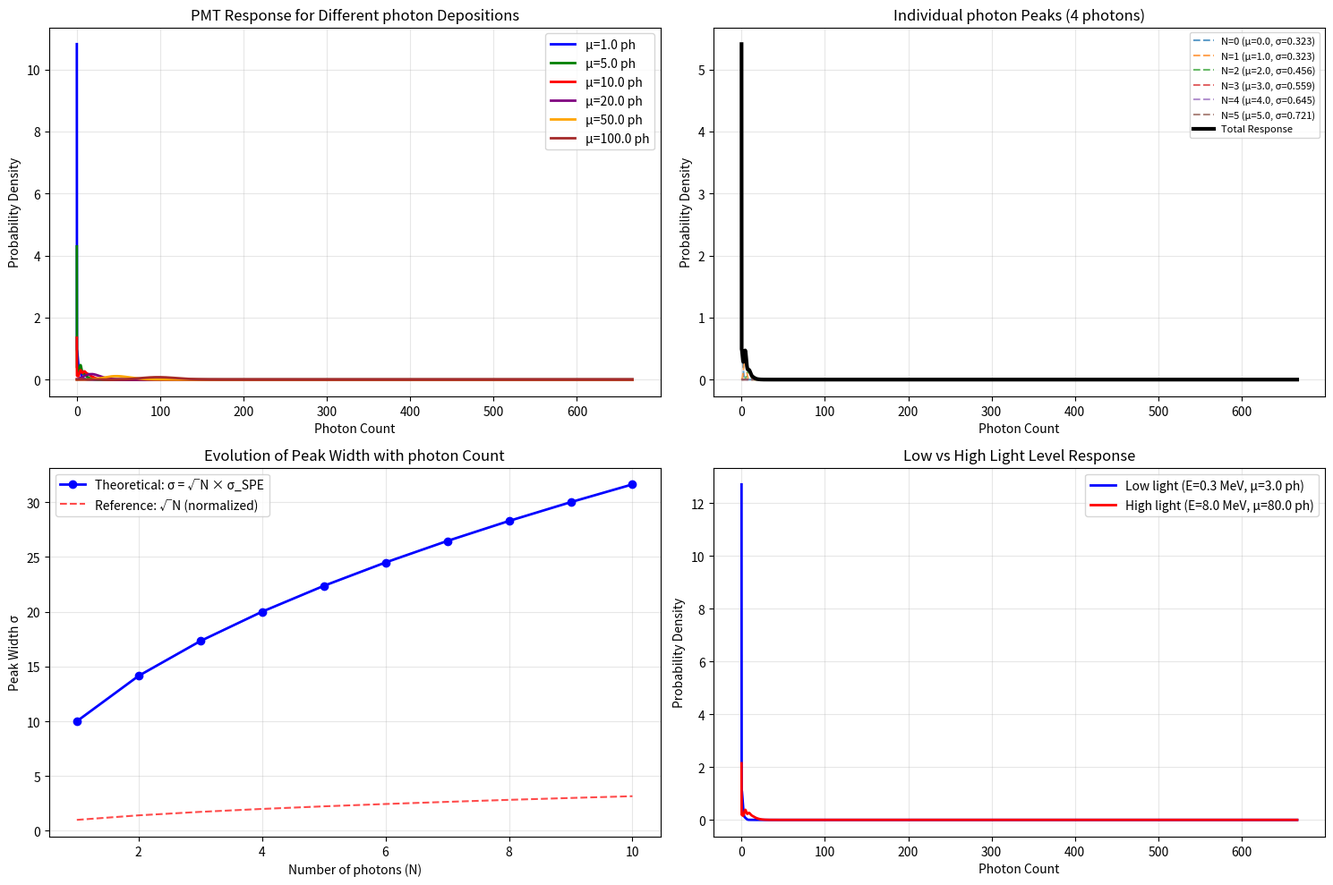
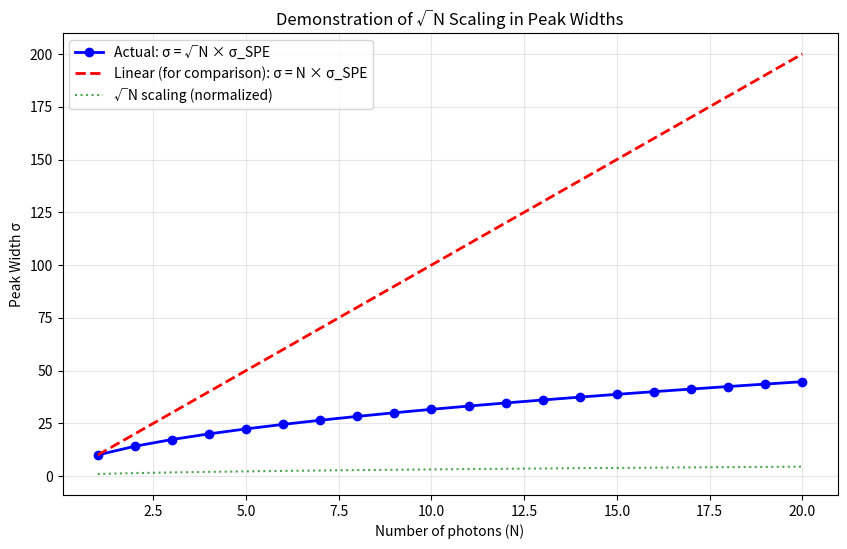

Here is the Python script that generated these plots, in order:
import numpy as np
import matplotlib.pyplot as plt
from scipy.stats import poisson
from scipy.signal import convolve
import matplotlib.gridspec as gridspec


def pmt_response(true_pe, pe_axis, n_max=1000):
    """
    Calculate PMT response function for a given energy deposition
    Parameters:
    - true_adc: True adc value
    - mean_SPE: mean of single photon peak
    - sigma_SPE: Standard deviation of single photon peak
    - mean_ped: mean of pedastal
    - sigma_ped: Standard deviation of pedastal
    - pe_range: Tuple (min, max, n_points) for pe axis
    - n_max: Maximum number of photons to consider
    Returns:
    - pe_axis: Array of pe values
    - response: Probability density function
    - components: Individual photon peaks for plotting
    """
    mean_SPE = 110.342
    sigma_SPE= 10.0004
    mean_ped= 85.5295
    sigma_ped= 0.48595
    PDE = 0.2316
    sigma_SPE = (sigma_SPE) / (mean_SPE-mean_ped)*0.8#/0.2316
    sigma_ped = (sigma_ped) / (mean_SPE-mean_ped)#/0.2316
    response = np.zeros_like(pe_axis)
    underflow_axis = np.arange(-10, 0, 0.17025946972945388)

    underflow_response = np.zeros_like(underflow_axis)
    components = []

    for n in range(0, n_max + 1):    
        poisson_prob = poisson.pmf(n, true_pe*PDE)
        if poisson_prob > 1e-10:  
            sigma_n = np.sqrt((np.sqrt(n) * sigma_SPE)**2+sigma_ped**2) if n > 0 else np.sqrt(sigma_SPE**2+sigma_ped**2)
            if sigma_n < 1e-10:
                sigma_n = sigma_SPE
            gaussian = (1 / (np.sqrt(2 * np.pi) * sigma_n)) * \
                      np.exp(-0.5 * ((pe_axis*PDE - n) / sigma_n) ** 2)
            component = poisson_prob * gaussian
            
            if(true_pe<20):
                underflow_gaussian = (1 / (np.sqrt(2 * np.pi) * sigma_n)) * \
                          np.exp(-0.5 * ((underflow_axis*PDE - n) / sigma_n) ** 2)
                underflow_component = poisson_prob * underflow_gaussian

                underflow_response += underflow_component
                component[0] += np.sum(underflow_component)
            response += component
            components.append((n, n, sigma_n, component))
    # print()
    # print(response)
    return pe_axis, response, components
    #return response

def build_response_matrix(self, true_energy_range, measured_energy_range, custom_drf=None):
    """
    Build response matrix from DRF function
    
    Parameters:
    true_energy_range: tuple (min, max) for true energies
    measured_energy_range: tuple (min, max) for measured energies  
    custom_drf: your custom DRF function. If None, uses the example above
    
    Returns:
    response_matrix: R[i,j] = P(measured_bin i | true_bin j)
    true_energies: center of true energy bins
    measured_energies: center of measured energy bins
    """
    # Use custom DRF if provided, otherwise use example
    drf = custom_drf if custom_drf is not None else self.drf_function
    
    # Create energy bins
    self.true_edges = np.linspace(true_energy_range[0], true_energy_range[1], self.n_true_bins + 1)
    self.measured_edges = np.linspace(measured_energy_range[0], measured_energy_range[1], self.n_measured_bins + 1)
    
    self.true_centers = (self.true_edges[1:] + self.true_edges[:-1]) / 2
    self.measured_centers = (self.measured_edges[1:] + self.measured_edges[:-1]) / 2
    bin_widths = self.measured_edges[1:] - self.measured_edges[:-1]
    
    response_matrix = np.zeros((self.n_measured_bins, self.n_true_bins))
    
    print("Building response matrix...")
    for j, true_energy in enumerate(self.true_centers):
        if j % 100 == 0:
            print(f"  Processing true energy bin {j+1}/{self.n_true_bins}")
        
        # For each true energy, calculate probability in each measured bin
        # for i in range(self.n_measured_bins):
        #     # Integrate DRF over the measured energy bin
        #     low = self.measured_edges[i]
        #     high = self.measured_edges[i + 1]
            
        #     # Numerical integration of DRF over the bin
        #     integral, error = quad(drf, low, high, args=(true_energy))
        #     response_matrix[i, j] = integral
        
        energyResponse = drf(true_energy, self.measured_centers)
        
        response_matrix[:, j] = energyResponse * bin_widths
    
    # Normalize each column (true energy) to sum to 1
    response_matrix = response_matrix / np.sum(response_matrix, axis=0, keepdims=True)
    self.R = response_matrix
    return response_matrix, self.true_centers, self.measured_centers

def sipm_response(energy_deposited, light_yield, Q_pe, sigma_SPE, charge_range=None, n_max=50):
    """
    Calculate SiPM response function for a given energy deposition
    
    Parameters:
    - energy_deposited: True energy deposited (MeV)
    - light_yield: Light yield (photons/MeV)
    - Q_pe: Charge per photon (arbitrary units)
    - sigma_SPE: Standard deviation of single photon peak
    - charge_range: Tuple (min, max, n_points) for charge axis
    - n_max: Maximum number of photons to consider
    
    Returns:
    - charge_axis: Array of charge values
    - response: Probability density function
    - components: Individual photon peaks for plotting
    """
    
    # Calculate mean number of photons
    mu_pe = energy_deposited * light_yield # * eta_PDE * eta_coll  (0.63, 0.2)
    
    # Set up charge axis if not provided
    if charge_range is None:
        charge_min = 0
        charge_max = (mu_pe + 4 * np.sqrt(mu_pe)) * Q_pe + 5 * sigma_SPE
        n_points = 1000
        charge_axis = np.linspace(charge_min, charge_max, n_points)
    else:
        charge_axis = np.linspace(charge_range[0], charge_range[1], charge_range[2])
    # Initialize response and components
    response = np.zeros_like(charge_axis)
    components = []
    
    # Sum over possible photon counts
    for n in range(0, n_max + 1):
        # Poisson probability for n photons
        poisson_prob = poisson.pmf(n, mu_pe)
        if poisson_prob > 1e-10:  # Only consider significant contributions
            # Gaussian for n photons
            mean_n = n * Q_pe
            sigma_n = np.sqrt(n) * sigma_SPE if n > 0 else sigma_SPE
            
            # Avoid division by zero for n=0
            if sigma_n < 1e-10:
                sigma_n = sigma_SPE
                
            gaussian = (1 / (np.sqrt(2 * np.pi) * sigma_n)) * \
                      np.exp(-0.5 * ((charge_axis - mean_n) / sigma_n) ** 2)
            
            component = poisson_prob * gaussian
            response += component
            components.append((n, mean_n, sigma_n, component))
    
    return charge_axis, response, components

# Parameters
light_yield = 10  # photons/MeV
Q_pe = 1.0        # charge per photon
sigma_SPE = 0.15  # standard deviation of SPE peak

mean_SPE = 110.342
sigma2_SPE = 10.0004

mean_pedastal = 85.5295
sigma_pedastal = 0.48595


# Create figure with subplots
fig = plt.figure(figsize=(15, 10))
gs = gridspec.GridSpec(2, 2)

# Plot 1: Different energy depositions
ax1 = plt.subplot(gs[0, 0])
PEs = [1, 5, 10, 20, 50, 100]
colors = ['blue', 'green', 'red', 'purple', 'orange', 'brown']

mean_SPE = 110.342
sigma_SPE= 10.0004
mean_ped= 85.5295
sigma_ped= 0.48595
maxBin = 4001
# maxBin = 4201

pedastal_idx = int(mean_ped)
PDE  = 0.2316
maxE = (maxBin-pedastal_idx-mean_ped)/(mean_SPE-mean_ped)/PDE
print(maxE/maxBin)
pe_axis = np.linspace(0, maxE, maxBin-pedastal_idx)
print(pe_axis[1]-pe_axis[0])

for true_pe, color in zip(PEs, colors):
    charge_axis, response, _ = pmt_response(true_pe, pe_axis)
    ax1.plot(charge_axis, response, color=color, linewidth=2, 
             label=f'μ={true_pe:.1f} ph')

ax1.set_xlabel('Photon Count')
ax1.set_ylabel('Probability Density')
ax1.set_title('PMT Response for Different photon Depositions')
ax1.legend()
ax1.grid(True, alpha=0.3)

# Plot 2: Individual photon peaks for a specific energy
ax2 = plt.subplot(gs[0, 1])
PE = 4  # Mean number of photons
charge_axis, total_response, components = pmt_response(PE, pe_axis)

# Plot individual components
for n, mean_n, sigma_n, component in components:
    if component.max() > 0.001:  # Only plot significant components
        ax2.plot(charge_axis, component, '--', alpha=0.7, 
                label=f'N={n} (μ={mean_n:.1f}, σ={sigma_n:.3f})')

# Plot total response
ax2.plot(charge_axis, total_response, 'k-', linewidth=3, label='Total Response')

ax2.set_xlabel('Photon Count')
ax2.set_ylabel('Probability Density')
ax2.set_title(f'Individual photon Peaks ({PE} photons)')
ax2.legend(fontsize=8)
ax2.grid(True, alpha=0.3)

# Plot 3: Evolution of peak widths
ax3 = plt.subplot(gs[1, 0])
n_values = np.arange(1, 11)
theoretical_widths = np.sqrt(n_values) * sigma_SPE

ax3.plot(n_values, theoretical_widths, 'bo-', linewidth=2, markersize=6, 
         label='Theoretical: σ = √N × σ_SPE')
ax3.plot(n_values, np.sqrt(n_values) * 1.0, 'r--', alpha=0.7, 
         label='Reference: √N (normalized)')

ax3.set_xlabel('Number of photons (N)')
ax3.set_ylabel('Peak Width σ')
ax3.set_title('Evolution of Peak Width with photon Count')
ax3.legend()
ax3.grid(True, alpha=0.3)

# Plot 4: Low light level vs high light level
ax4 = plt.subplot(gs[1, 1])
# Low light
charge_axis_low, response_low, _ = pmt_response(0.3, pe_axis)
# High light  
charge_axis_high, response_high, _ = pmt_response(8.0, pe_axis)

ax4.plot(charge_axis_low, response_low, 'b-', linewidth=2, 
         label=f'Low light (E=0.3 MeV, μ={0.3*light_yield} ph)')
ax4.plot(charge_axis_high, response_high, 'r-', linewidth=2, 
         label=f'High light (E=8.0 MeV, μ={8.0*light_yield} ph)')

ax4.set_xlabel('Photon Count')
ax4.set_ylabel('Probability Density')
ax4.set_title('Low vs High Light Level Response')
ax4.legend()
ax4.grid(True, alpha=0.3)

plt.tight_layout()
plt.show()

# Additional plot: Show the √N scaling more clearly
plt.figure(figsize=(10, 6))

n_range = np.arange(1, 21)
widths = np.sqrt(n_range) * sigma_SPE
linear = n_range * sigma_SPE  # What it would be if it scaled linearly

plt.plot(n_range, widths, 'bo-', linewidth=2, markersize=6, 
         label='Actual: σ = √N × σ_SPE')
plt.plot(n_range, linear, 'r--', linewidth=2, 
         label='Linear (for comparison): σ = N × σ_SPE')
plt.plot(n_range, np.sqrt(n_range), 'g:', alpha=0.7, 
         label='√N scaling (normalized)')

plt.xlabel('Number of photons (N)')
plt.ylabel('Peak Width σ')
plt.title('Demonstration of √N Scaling in Peak Widths')
plt.legend()
plt.grid(True, alpha=0.3)
plt.savefig("SiPM_Response_Function.pdf", dpi=300)
plt.show()

# Print some key information
print("SiPM Response Function Parameters:")
print(f"Light yield: {light_yield} photons/MeV")
print(f"Charge per photon (Q_pe): {Q_pe}")
print(f"SPE peak width (σ_SPE): {sigma_SPE}")
print("\nPeak width scaling:")
for n in [1, 2, 3, 4, 5, 10]:
    print(f"N={n}: σ = {np.sqrt(n):.3f} × σ_SPE = {np.sqrt(n) * sigma_SPE:.3f}")
